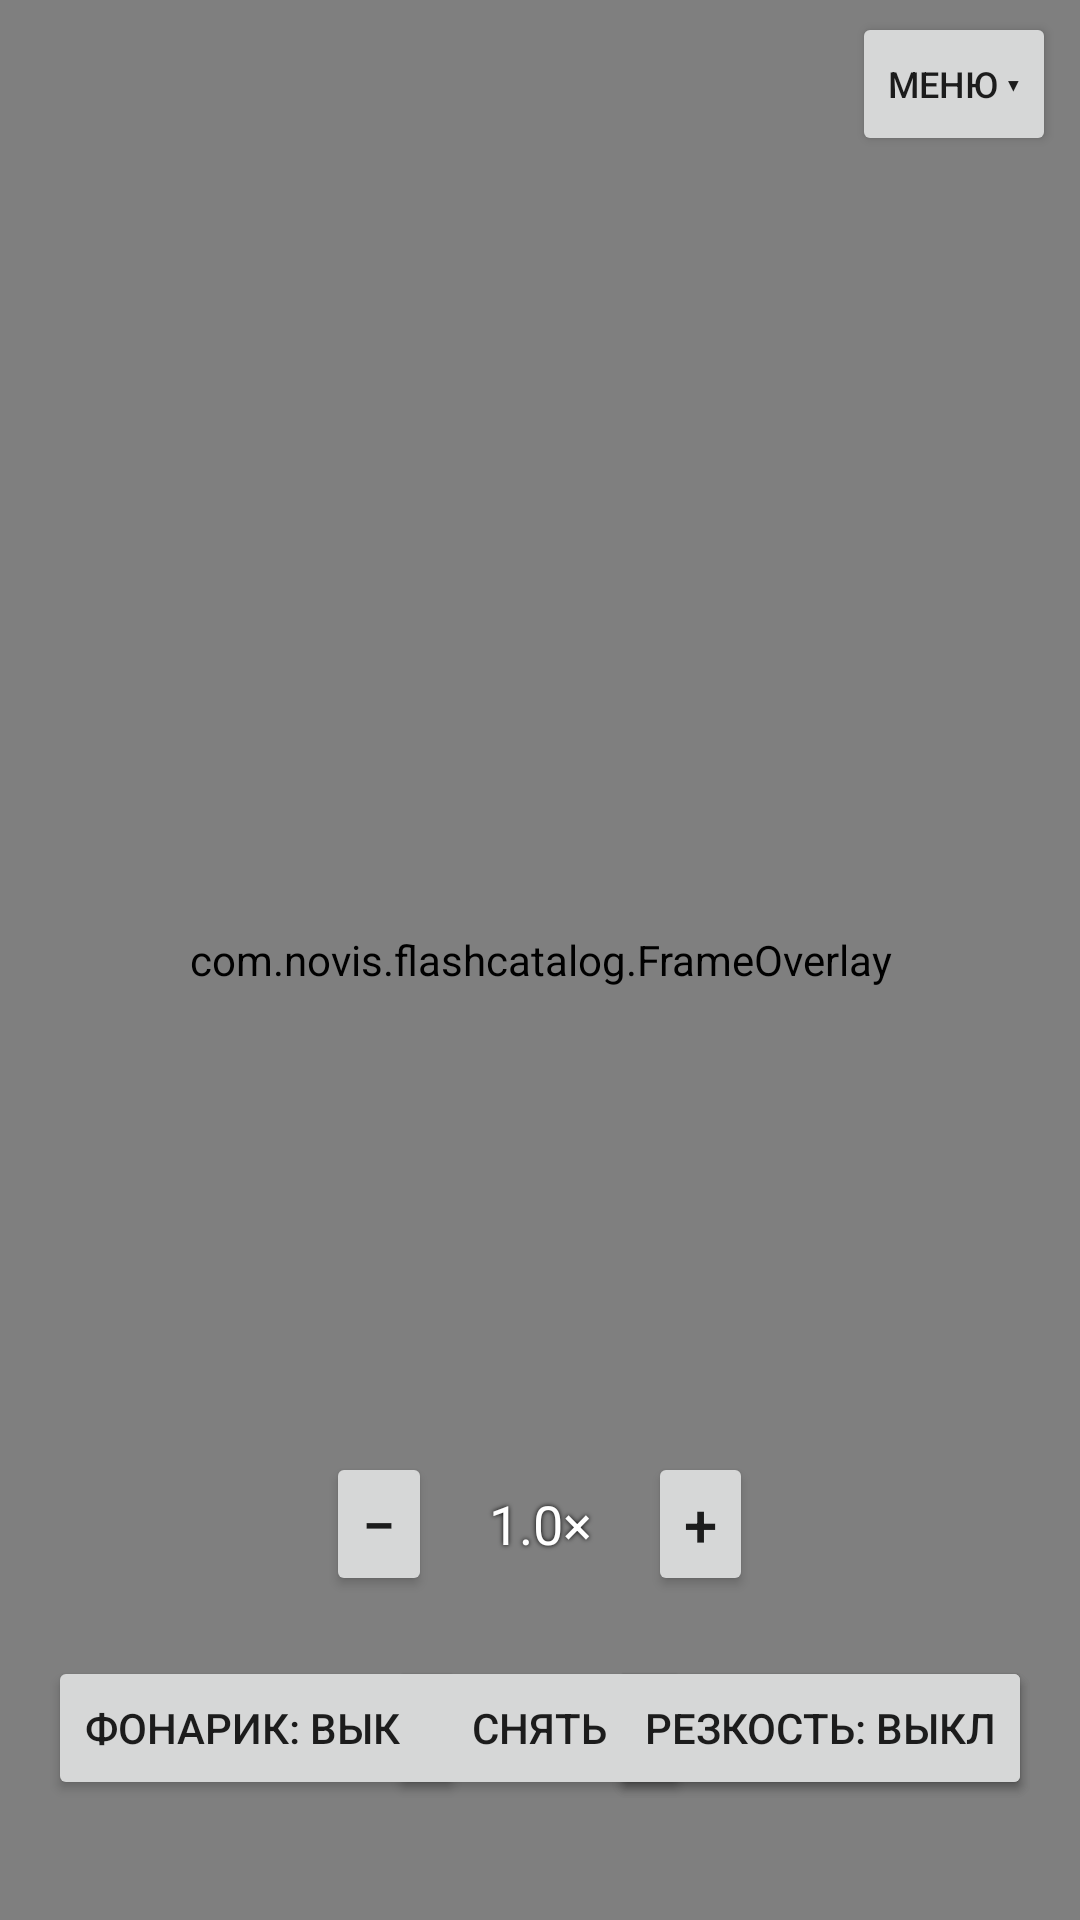

This screen was rendered from an Android layout file. Write that file and the resources it references.
<!-- AndroidManifest.xml: application theme AppTheme -->
<!-- res/layout/activity_macro.xml -->
<?xml version="1.0" encoding="utf-8"?>
<FrameLayout xmlns:android="http://schemas.android.com/apk/res/android"
    android:layout_width="match_parent"
    android:layout_height="match_parent"
    android:background="#000000">

    <FrameLayout
        android:id="@+id/container"
        android:layout_width="match_parent"
        android:layout_height="match_parent"
        android:layout_gravity="center">

        <SurfaceView
            android:id="@+id/surface"
            android:layout_width="match_parent"
            android:layout_height="match_parent" />

        <com.novis.flashcatalog.FrameOverlay
            android:id="@+id/overlay"
            android:layout_width="match_parent"
            android:layout_height="match_parent" />
    
    <Button
        android:id="@+id/btnSharp"
        android:layout_width="wrap_content"
        android:layout_height="wrap_content"
        android:layout_gravity="bottom|end"
        android:layout_marginEnd="16dp"
        android:layout_marginBottom="40dp"
        android:text="Резкость: выкл" />
</FrameLayout>

    <TextView
        android:id="@+id/info"
        android:layout_width="match_parent"
        android:layout_height="wrap_content"
        android:layout_gravity="top"
        android:layout_marginStart="12dp"
        android:layout_marginTop="6dp"
        android:layout_marginEnd="120dp"
        android:shadowColor="#000000"
        android:shadowRadius="4"
        android:textColor="#FFFFFF"
        android:textSize="13sp" />

    <Button
        android:id="@+id/btnMore"
        android:layout_width="wrap_content"
        android:layout_height="wrap_content"
        android:layout_gravity="top|end"
        android:layout_marginTop="4dp"
        android:layout_marginEnd="8dp"
        android:minWidth="0dp"
        android:text="Меню ▾"
        android:textSize="12sp" />

    <LinearLayout
        android:id="@+id/panel"
        android:layout_width="match_parent"
        android:layout_height="wrap_content"
        android:layout_gravity="top"
        android:layout_marginStart="8dp"
        android:layout_marginTop="56dp"
        android:layout_marginEnd="8dp"
        android:background="#E6000000"
        android:orientation="vertical"
        android:padding="6dp"
        android:visibility="gone">

        <LinearLayout
            android:layout_width="match_parent"
            android:layout_height="wrap_content"
            android:orientation="horizontal">

            <Button
                android:id="@+id/btnMain"
                android:layout_width="0dp"
                android:layout_height="wrap_content"
                android:layout_weight="1"
                android:minWidth="0dp"
                android:text="Режим: основная камера"
                android:textSize="11sp" />

            <Button
                android:id="@+id/btnAutoCrop"
                android:layout_width="0dp"
                android:layout_height="wrap_content"
                android:layout_weight="1"
                android:minWidth="0dp"
                android:text="Автокадр: вкл"
                android:textSize="11sp" />
        </LinearLayout>

        <Button
            android:id="@+id/btnFrame"
            android:layout_width="match_parent"
            android:layout_height="wrap_content"
            android:minWidth="0dp"
            android:text="Тип рамки: microSD / SD"
            android:textSize="12sp" />

        <LinearLayout
            android:layout_width="match_parent"
            android:layout_height="wrap_content"
            android:orientation="horizontal">

            <Button
                android:id="@+id/btnSwitch"
                android:layout_width="0dp"
                android:layout_height="wrap_content"
                android:layout_weight="1"
                android:minWidth="0dp"
                android:text="Объектив"
                android:textSize="11sp" />
        </LinearLayout>
    </LinearLayout>

    <LinearLayout
        android:layout_width="wrap_content"
        android:layout_height="wrap_content"
        android:layout_gravity="bottom|center_horizontal"
        android:layout_marginBottom="108dp"
        android:gravity="center_vertical"
        android:orientation="horizontal">

        <Button
            android:id="@+id/btnZoomOut"
            android:layout_width="wrap_content"
            android:layout_height="wrap_content"
            android:minWidth="0dp"
            android:text="−"
            android:textSize="20sp" />

        <TextView
            android:id="@+id/zoomText"
            android:layout_width="72dp"
            android:layout_height="wrap_content"
            android:gravity="center"
            android:shadowColor="#000000"
            android:shadowRadius="4"
            android:text="1.0×"
            android:textColor="#FFFFFF"
            android:textSize="18sp" />

        <Button
            android:id="@+id/btnZoomIn"
            android:layout_width="wrap_content"
            android:layout_height="wrap_content"
            android:minWidth="0dp"
            android:text="+"
            android:textSize="20sp" />
    </LinearLayout>

    <Button
        android:id="@+id/btnTorch"
        android:layout_width="wrap_content"
        android:layout_height="wrap_content"
        android:layout_gravity="bottom|start"
        android:layout_marginStart="16dp"
        android:layout_marginBottom="40dp"
        android:text="Фонарик: выкл" />

    <Button
        android:id="@+id/btnShot"
        android:layout_width="wrap_content"
        android:layout_height="wrap_content"
        android:layout_gravity="bottom|center_horizontal"
        android:layout_marginBottom="40dp"
        android:paddingStart="28dp"
        android:paddingEnd="28dp"
        android:text="Снять" />

    <Button
        android:id="@+id/btnSharp"
        android:layout_width="wrap_content"
        android:layout_height="wrap_content"
        android:layout_gravity="bottom|end"
        android:layout_marginEnd="16dp"
        android:layout_marginBottom="40dp"
        android:text="Резкость: выкл" />
</FrameLayout>
<!-- resources referenced by this layout -->
<resources>
  <style name="AppTheme" parent="Theme.AppCompat.Light.NoActionBar">
          <item name="colorPrimary">#1565C0</item>
          <item name="colorPrimaryDark">#0D47A1</item>
          <item name="colorAccent">#1565C0</item>
          <item name="android:statusBarColor">#0D47A1</item>
      </style>
</resources>
